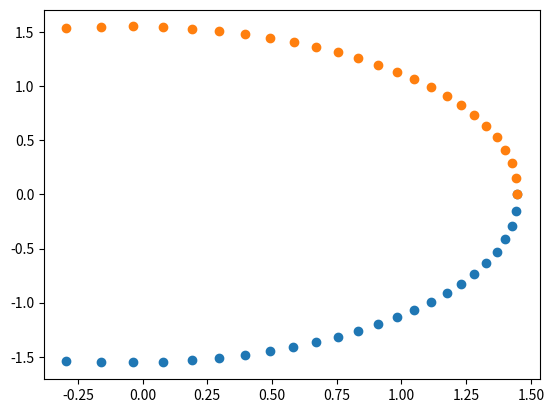

This chart was generated by the following Python code:
import random
import math     
import numpy as np
import matplotlib.pyplot as plt

#L=2.7 * (10**16)
L = math.sqrt(3)
#m=5.97#initializing our constants
m=0.5
#E=-2.6486*10**(9)
E=-1.33

#r0 = 150*10**(-15)
r0 = 1.25

def keppler_integrate(L,m,E,V,r):
  return(L/((r**2)*math.sqrt(2*m*(E-V(r))-L**2/r**2)))

def V(r):
  #return (-7.9 * 10**(20)/r)
  return(-4/r)

def F(r):
  return (E - V(r) - L*L/(2*m*r*r))

def tp(r):
  return keppler_integrate(L,m,E,V,r)

def bisection(a,b,func):
  exite=False
  while (exite== False):
    #print(a,b)
    if (func(a)*func((a+b)/2)>0):
      a=(a+b)/2
    else:
      b = (a + b)/2
    if ((b-a)/(b+a))<0.00000000000001:
      exite = True
  return (((b+a)/2)//0.00001)*0.00001
      


def rootfinder(r0,func):
  print("Hi")
  x = np.random.uniform(math.log(r0)-2.00,math.log(r0)+3.00,1000)
  y=np.exp(x)
  y=np.sort(y)
  z=[]
  roots=[]
  for i in range(0,1000):
    z.append(func(y[i]))
  w=np.sign(z)
  for i in range(1,1000):
    if (abs(w[i-1]+w[i])!=2):
      roots.append(bisection(y[i-1],y[i],func))
  return roots
    
  

def golden_min(a,b,func):
  xl=a
  xu=b                      
  R = (math.sqrt(5) - 1)/2
  d = R*(xu-xl)
  x1 = xl + d 
  x2 = xu - d
  exite=0
  
  while exite == 0:
    
    if(func(x1) < func(x2)):
      
      xopt=x1
      error = (1 - R)*abs((xu-xl)/xopt)
      xl=x2        
      x2=x1
      d=R*(xu-xl)
      x1 = xl + d
    else:
     
      xopt = x2
      error = (1 - R)*abs((xu-xl)/xopt)
      xu=x1
      x1 = x2
      d=R*(xu-xl)
      x2 = xu - d
    if (error<0.0001):
      exite=1
  return xopt
def golden_max(a,b,func):
  xl=a
  xu=b                      
  R = (math.sqrt(5) - 1)/2
  d = R*(xu-xl)
  x1 = xl + d 
  x2 = xu - d
  exite=0
  
  while exite == 0:
    
    if(func(x1) > func(x2)):
      
      xopt=x1
      error = (1 - R)*abs((xu-xl)/xopt)
      xl=x2        
      x2=x1
      d=R*(xu-xl)
      x1 = xl + d
    else:
     
      xopt = x2
      error = (1 - R)*abs((xu-xl)/xopt)
      xu=x1
      x1 = x2
      d=R*(xu-xl)
      x2 = xu - d
    if (error<0.0001):
      exite=1
  return xopt
  

def find(a,b,n,theta,m):
    h = (b-a)/n
    max = tp(golden_max(a,b,tp)) + 1
    min = tp(golden_min(a,b,tp)) - 1
    X = []
    Y = []
    C=0
    B=a + h
    A=a
    for iter in range(n):
      res = 0
      
        
      for _ in range(10000):
          max = tp(golden_max(A,B,tp)) + 1
          min = tp(golden_min(A,B,tp)) - 1
          y = (max-min)*random.random()
          x = A + h*random.random()
          if y < tp(x) - min:
            res += 1
     
      integral = (res/10000)*(max-min)*(h)
      
      integral += (h)*(min)
       
      X.append(B*math.cos((((-1)**m)*C+theta)))
      Y.append(B*math.sin((((-1)**m)*C+theta)))
        
      A=B
      B+=h
      C+=integral
      
    plt.scatter(X,Y)
    print(C)
    return C
    
  


rboots = rootfinder(r0, F)

if (len(rboots)==2):
  rboots[0]*=(1.01)
  rboots[1]*=(0.99)
  rboots.append(rboots[0])
  t = 0
  for i in range (1, len(rboots)):
    #t = find(rboots[i-1],rboots[i],25,t,i)
    t=find(rboots[0],rboots[1],25,0,i)
elif (len(rboots)==1):
  t=0
  for i in range(0,2):
    t=find(rboots[0],10*rboots[0],25,0,i)
plt.show()

        


"""def not_Newton_Raphson_Method(L,m,E,guess):
    def V(r):
        return r
    flag = 0
    error = 100
    while(error >= 0.000001):
        value = E - V(guess) - L**2/(2*m*guess**2)
        value_with_perturbance = E - V(guess+0.00001) - L**2/(2*m*(guess+0.00001)**2)
        derivative = (value_with_perturbance - value)/0.00001
        if(math.fabs(derivative) < 0.0000000001):
            print("\nFirst order derivative vanished at a particular point, so the Newton-Raphson method failed. Sorry :(")
            flag = 1
            break
        prev_guess = guess
        guess = prev_guess - (value/derivative)
        if(math.fabs(prev_guess) < 0.0000000001):
            print("Division by 0. Hence, we cannot find the root by this method.")
            flag = 1
            break
        error = math.fabs(guess - prev_guess) * 100/math.fabs(prev_guess)
    if(flag == 0):
        print("\nThe root found is", guess)

not_Newton_Raphson_Method(1,4,0,2)"""
